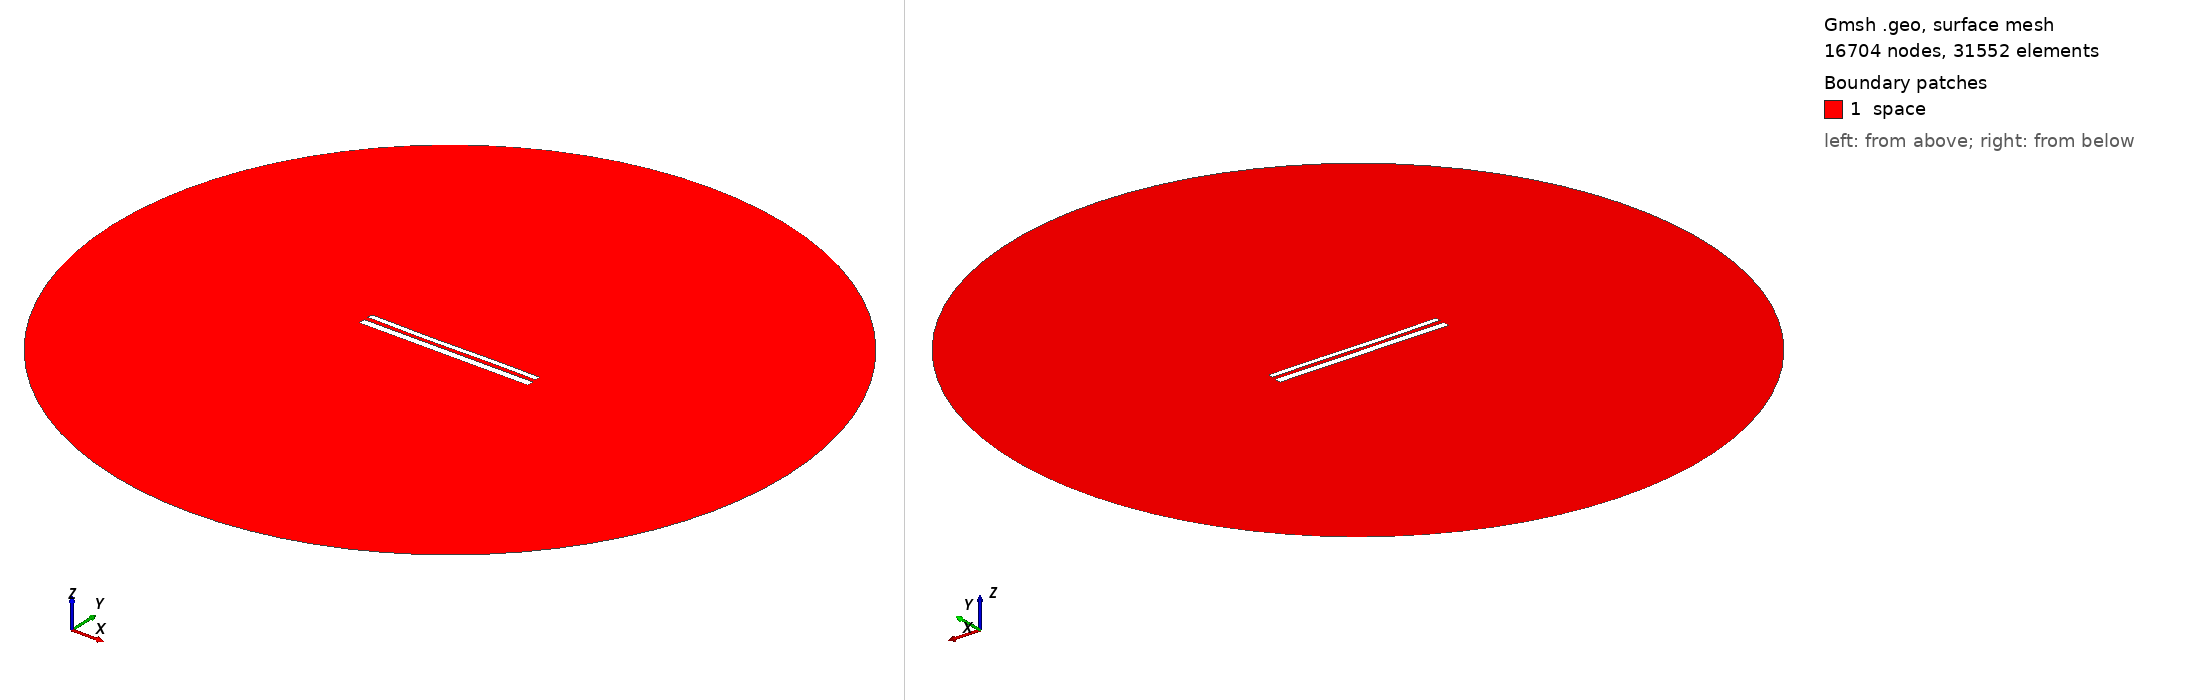

Gmsh geometry script, surface-meshed: 16704 nodes, 31552 surface elements. Boundary patches (legend numbers): 1 space. Left view from above one corner, right view from below the opposite corner. Legend entries are the model's physical surfaces. The drawing asked Gmsh for element sizes between 1% and 20% of the model's largest extent; the script's own settings can give other sizes.

=== 1541.geo (drawn) ===
//---------------------------------------
// Geometry kernel
//---------------------------------------

SetFactory("OpenCASCADE");



//---------------------------------------
// Parameters of the geometry
//---------------------------------------

// Overetch of the upper plate
overetch = 0.375;

// Distance between the plates
distance = 2.5;

// Discretization over the x axis (for the deformation)
nx = 50; 

// Length of the plate
L = 100 - overetch; 

// Number of modes
n = 4; 

// 1st mode coefficient
coeff(1) = -0.15;
beta(1) = 0.596864 * 3.1415926535 / L;

// 2nd mode coefficient
coeff(2) = -0.15;
beta(2) = 1.49418 * 3.1415926535 / L;

// 3rd mode coefficient
coeff(3) = -0.15;
beta(3) = 2.50025 * 3.1415926535 / L;

// 4th mode coefficient
coeff(4) = 0.0;
beta(4) = 3.49999 * 3.1415926535 / L;



//---------------------------------------
// Upper plate (deformed rectangle)
//---------------------------------------

// Coordiantes of the upper plate
xmin = -50;
xmax = 50 - overetch;

// Height of the upper plate
yheight = 4 - 2 * overetch;

// Indexes of the points
UpperID[] = {};
LowerID[] = {};
LeftID[] = {};
RightID[] = {};

// Point index
p = 1;

// Horizontal edges
For i In {1:nx}
    x = xmin + (i-1)*(xmax - xmin)/(nx-1);

    y_bottom = distance / 2 + overetch;
    For j In {1:n}
        C = (Cosh(beta(j)*L) + Cos(beta(j)*L)) / (Sinh(beta(j)*L) + Sin(beta(j)*L));
        y_bottom  = y_bottom + coeff(j) * (Cosh(beta(j)*(x+50)) - Cos(beta(j)*(x+50)) - C * (Sinh(beta(j)*(x+50)) - Sin(beta(j)*(x+50))));
    EndFor

    y_top = y_bottom + yheight;

    Point(p) = {x, y_top, 0, 1.0};
    UpperID[i] = p;
    p = p + 1;

    Point(p) = {x, y_bottom, 0, 1.0};
    LowerID[i] = p;
    p = p + 1;
EndFor

// Create point lists
UpperPts[] = {}; LowerPts[] = {};
For i In {1:nx}
  UpperPts[] += {UpperID[i]};
  LowerPts[] += {LowerID[i]};
EndFor

// Build splines
Spline(1) = {UpperPts[]};
Spline(2) = {LowerPts[]};
Line(3) = {LowerPts[nx-1], UpperPts[nx-1]};
Line(4) = {LowerPts[0], UpperPts[0]};

// Build the plane surface
Curve Loop(1) = {2, 3, -1, -4};
Plane Surface(1) = {1};



//---------------------------------------
// Lower plate (rectangle)
//---------------------------------------

// Vertices
Point(1001) = {-50, -1, 0, 1.0};
Point(1002) = { 50, -1, 0, 1.0};
Point(1003) = { 50,  -5, 0, 1.0};
Point(1004) = {-50,  -5, 0, 1.0};

// Edges
Line(5) = {1001, 1002};
Line(6) = {1002, 1003};
Line(7) = {1003, 1004};
Line(8) = {1004, 1001};

// Plane surface
Line Loop(2) = {5, 6, 7, 8};
Plane Surface(2) = {2}; 



//---------------------------------------
// Outer (fictious) boundary
//---------------------------------------

// Points
Point(1005) = {0, 0, 0};       // Center
Point(1006) = {200, 0, 0};     // Start point
Point(1007) = {0, 200, 0};     // 90 degrees
Point(1008) = {-200, 0, 0};    // 180 degrees
Point(1009) = {0, -200, 0};    // 270 degrees

// Circle arcs (each needs start, center, end)
Circle(9) = {1006, 1005, 1007};
Circle(10) = {1007, 1005, 1008};
Circle(11) = {1008, 1005, 1009};
Circle(12) = {1009, 1005, 1006};

// Plane surface for the entire domain
Curve Loop(3) = {9, 10, 11, 12};
Surface(3) = {3};

// Subtract the plates from the whole domain to obtain the actual domain where we want to solve the equations
BooleanDifference{ Surface{3}; Delete; }{ Surface{1}; Surface{2}; Delete; }




//---------------------------------------
// Transfinite Lines/Curves
//---------------------------------------

// Set the number of points on the boundaries
r = 12;
d = 0.15;

// Plates
Transfinite Curve {1} = 50*r/4 Using Progression 1;
Transfinite Line {2} = 50*r Using Progression 1;
Transfinite Curve {3, 4} = 2*r Using Progression 1+d;
Transfinite Line {5} = 50*r Using Progression 1;
Transfinite Line {7} = 50*r/4 Using Progression 1;
Transfinite Line {6} = 2*r Using Progression 1+d;
Transfinite Line {8} = 2*r Using Progression 1-d;

// Outer boundary
Transfinite Line {9, 10, 11, 12} = 20 Using Progression 1;



//---------------------------------------
// Physical groups
//---------------------------------------                

// Physical curves (boundaries)
Physical Line("force_segment", 10) = {2};
Physical Line("upper_plate", 11) = {1, 3, 4};
Physical Line("lower_plate", 12) = {5, 6, 7, 8};
Physical Line("boundary", 20) = {9, 10, 11, 12};

// Physical Surfaces
Physical Surface("space", 30) = {3};



//---------------------------------------
// 6. Generate the Mesh
//---------------------------------------

// 2D mesh generation
Mesh 2;
